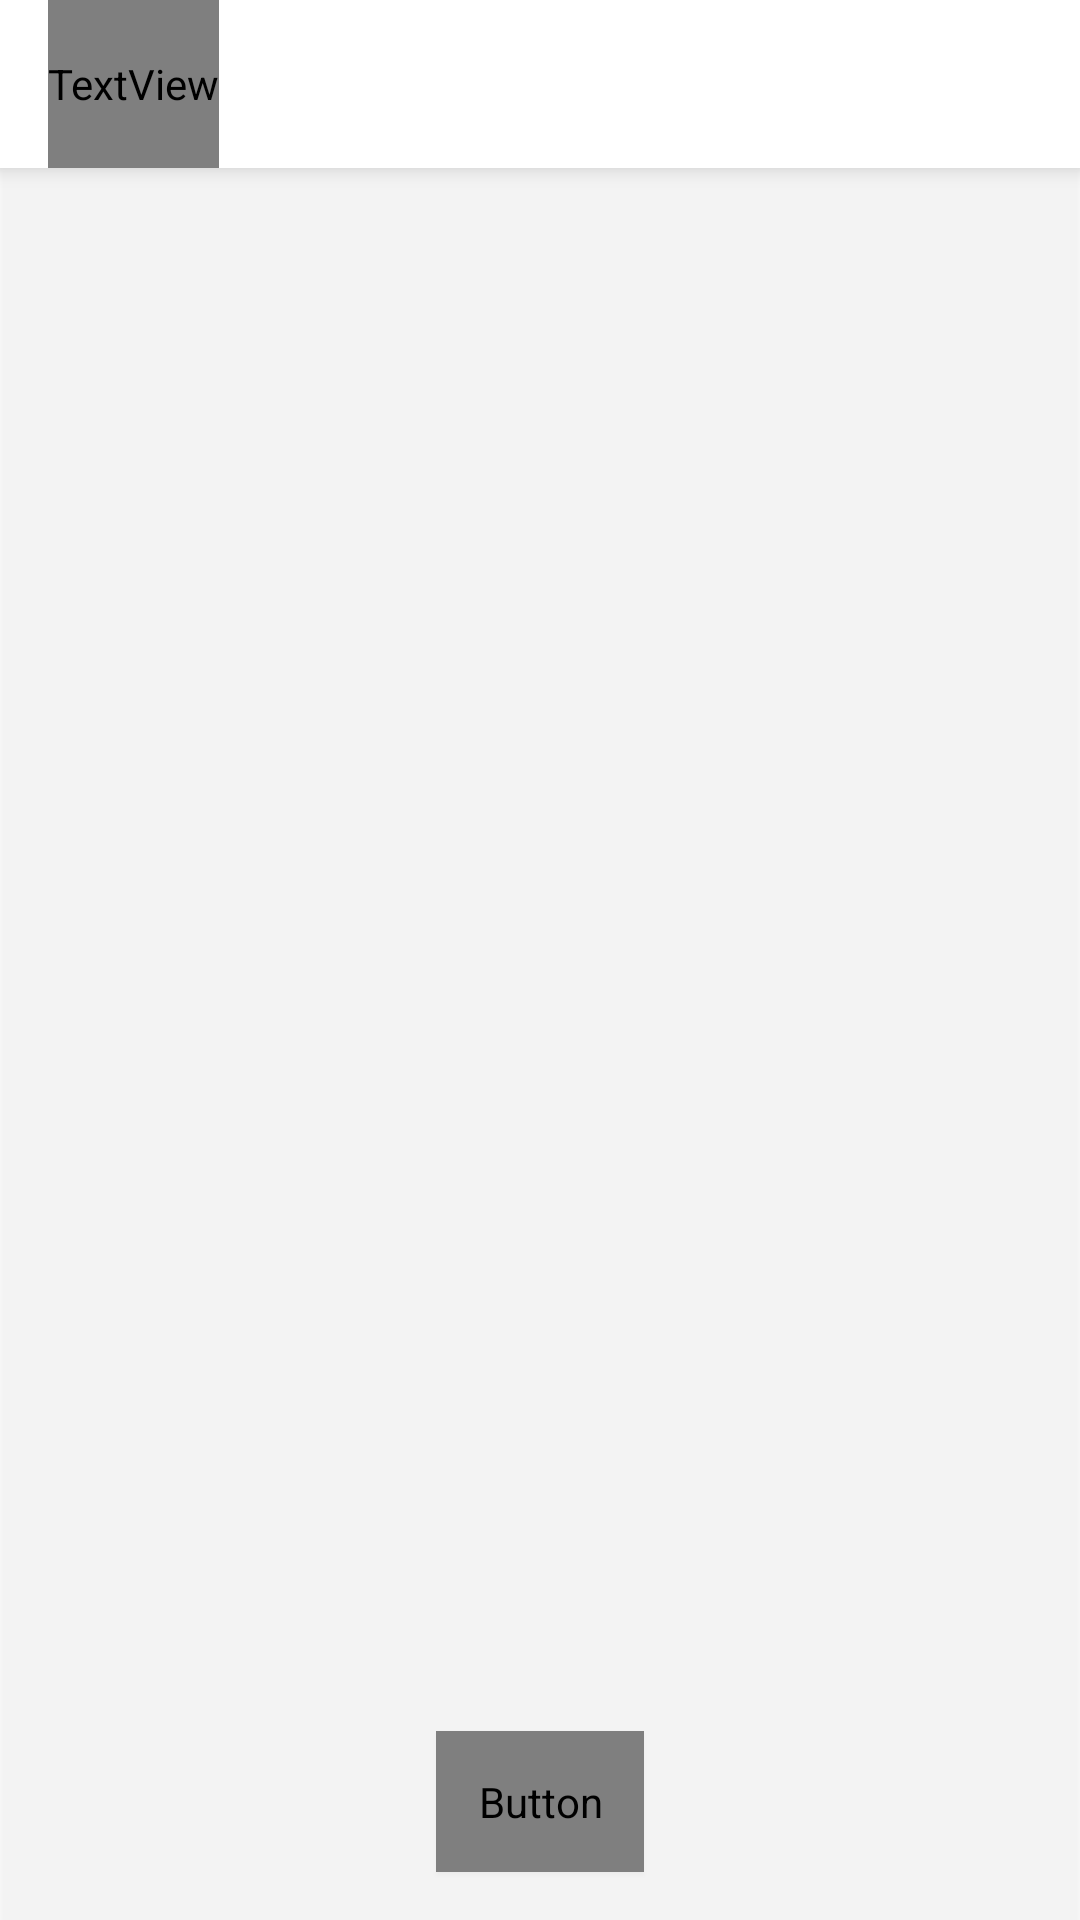

Reconstruct the res/layout file that produces this screen, plus the resources it refers to.
<!-- AndroidManifest.xml: application theme AppTheme -->
<!-- res/layout/activity_manage_address.xml -->
<?xml version="1.0" encoding="utf-8"?>
<androidx.coordinatorlayout.widget.CoordinatorLayout xmlns:android="http://schemas.android.com/apk/res/android"
    xmlns:app="http://schemas.android.com/apk/res-auto"
    xmlns:tools="http://schemas.android.com/tools"
    android:layout_width="match_parent"
    android:layout_height="match_parent"
    tools:context=".ui.profile.ManageAddress">

    <com.google.android.material.appbar.AppBarLayout
        android:layout_width="match_parent"
        android:layout_height="wrap_content"
        android:theme="@style/AppTheme.AppBarOverlay">

        <androidx.appcompat.widget.Toolbar
            android:id="@+id/toolbar"
            android:layout_width="match_parent"
            android:layout_height="?attr/actionBarSize"
            android:background="@color/appbarcolor"
            app:popupTheme="@style/AppTheme.PopupOverlay"
            android:theme="@style/ToolbarTheme">
            <RelativeLayout
                android:layout_width="match_parent"
                android:layout_height="match_parent">
                <TextView
                    android:layout_width="wrap_content"
                    android:layout_height="match_parent"
                    android:text="Manage Address"
                    android:fontFamily="@font/mont_regular"
                    android:textColor="@color/colorPrimary"
                    android:gravity="center"
                    android:textSize="18sp"/>
            </RelativeLayout>
        </androidx.appcompat.widget.Toolbar>

    </com.google.android.material.appbar.AppBarLayout>

    <include layout="@layout/content_manage_address" />

</androidx.coordinatorlayout.widget.CoordinatorLayout>
<!-- res/layout/content_manage_address.xml (included above) -->
<?xml version="1.0" encoding="utf-8"?>
<RelativeLayout xmlns:android="http://schemas.android.com/apk/res/android"
    xmlns:app="http://schemas.android.com/apk/res-auto"
    xmlns:tools="http://schemas.android.com/tools"
    android:layout_width="match_parent"
    android:layout_height="match_parent"
    app:layout_behavior="@string/appbar_scrolling_view_behavior"
    tools:context=".ui.profile.ManageAddress"
    android:background="@color/screenbackgroundcolor"
    tools:showIn="@layout/activity_manage_address">

    <RelativeLayout
        android:id="@+id/rlProgress"
        android:layout_width="match_parent"
        android:layout_height="match_parent"
        android:background="@color/white"
        android:elevation="1dp"
        android:alpha="0.8"
        android:clickable="true">
        <androidx.core.widget.ContentLoadingProgressBar
            android:layout_width="wrap_content"
            android:layout_height="wrap_content"
            style="@style/Widget.AppCompat.ProgressBar"
            android:layout_centerInParent="true"/>
    </RelativeLayout>


    <androidx.recyclerview.widget.RecyclerView
        android:id="@+id/rvAddressList"
        android:layout_width="match_parent"
        android:layout_height="match_parent"
        android:orientation="vertical"
        android:paddingBottom="76dp"
        android:clipToPadding="false"/>

    <Button
        android:id="@+id/btAddNewAddress"
        android:layout_width="wrap_content"
        android:layout_height="wrap_content"
        android:layout_alignParentBottom="true"
        android:layout_centerHorizontal="true"
        android:layout_marginBottom="16dp"
        android:layout_marginTop="8dp"
        android:background="@drawable/orange_border_filled"
        android:drawablePadding="8dp"
        android:drawableStart="@drawable/add_location_white"
        android:elevation="1dp"
        android:fontFamily="@font/mont_regular"
        android:gravity="center"
        android:padding="14dp"
        android:text="Add New Address"
        android:textAllCaps="false"
        android:textColor="@color/buttonTextColor" />

</RelativeLayout >
<!-- resources referenced by this layout -->
<resources>
  <color name="appbarcolor">#fff</color>
  <color name="buttonTextColor">#fff</color>
  <color name="colorPrimary">#eb3f3f</color>
  <color name="screenbackgroundcolor">#f0f0f0</color>
  <color name="white">#ffffff</color>
  <!-- drawable add_location_white (drawable) -->
  <vector xmlns:android="http://schemas.android.com/apk/res/android"
      android:width="24dp"
      android:height="24dp"
      android:viewportWidth="24"
      android:viewportHeight="24">
    <path
        android:pathData="M13,7c0,-0.55 -0.44,-1 -1,-1c-0.55,0 -1,0.44 -1,1v2H9c-0.55,0 -1,0.44 -1,1c0,0.55 0.44,1 1,1h2v2c0,0.55 0.44,1 1,1c0.55,0 1,-0.44 1,-1v-2h2c0.55,0 1,-0.44 1,-1c0,-0.55 -0.44,-1 -1,-1h-2V7zM12,2c4.2,0 8,3.22 8,8.2c0,3.18 -2.45,6.92 -7.34,11.23c-0.38,0.33 -0.95,0.33 -1.33,0C6.45,17.12 4,13.38 4,10.2C4,5.22 7.8,2 12,2z"
        android:fillColor="#ffffff"/>
  </vector>
  <!-- drawable orange_border_filled (drawable) -->
  <?xml version="1.0" encoding="utf-8"?>
  <ripple xmlns:android="http://schemas.android.com/apk/res/android"
  android:color="#F38C8C">
  <item android:id="@android:id/mask">
      <shape android:shape="rectangle">
          <solid android:color="#F38C8C" />
          <corners android:radius="36dp" />
      </shape>
  </item>
  
  <item android:id="@android:id/background">
      <shape android:shape="rectangle">
          <solid android:color="@color/colorPrimary"/>
          <corners android:radius="36dp"/>
      </shape>
  </item>
  </ripple>
  <style name="AppTheme.AppBarOverlay" parent="ThemeOverlay.AppCompat.Dark.ActionBar" />
  <style name="AppTheme.PopupOverlay" parent="ThemeOverlay.AppCompat.Light" />
  <style name="ToolbarTheme" parent="@style/Widget.AppCompat.Toolbar">
          
          <item name="colorControlNormal">@color/colorPrimaryDark</item>
      </style>
  <style name="AppTheme" parent="Theme.AppCompat.DayNight">
          
          <item name="colorPrimary">@color/colorPrimary</item>
          <item name="colorPrimaryDark">@color/colorPrimaryDark</item>
          <item name="colorAccent">@color/colorAccent</item>
          <item name="android:statusBarColor">@android:color/transparent</item>
          <item name="android:windowLightStatusBar">true</item>
          <item name="android:windowContentTransitions">true</item>
          <item name="android:homeAsUpIndicator">@drawable/ic_arrow_back</item>
      </style>
  <color name="colorPrimaryDark">#eb3f3f</color>
  <color name="colorAccent">#eb3f3f</color>
  <!-- drawable ic_arrow_back (drawable) -->
  <vector xmlns:android="http://schemas.android.com/apk/res/android"
      android:width="24dp"
      android:height="24dp"
      android:viewportWidth="24"
      android:viewportHeight="24">
    <path
        android:pathData="M19,11H7.83l4.88,-4.88c0.39,-0.39 0.39,-1.03 0,-1.42 -0.39,-0.39 -1.02,-0.39 -1.41,0l-6.59,6.59c-0.39,0.39 -0.39,1.02 0,1.41l6.59,6.59c0.39,0.39 1.02,0.39 1.41,0 0.39,-0.39 0.39,-1.02 0,-1.41L7.83,13H19c0.55,0 1,-0.45 1,-1s-0.45,-1 -1,-1z"
        android:fillColor="@color/colorPrimary"/>
  </vector>
</resources>
